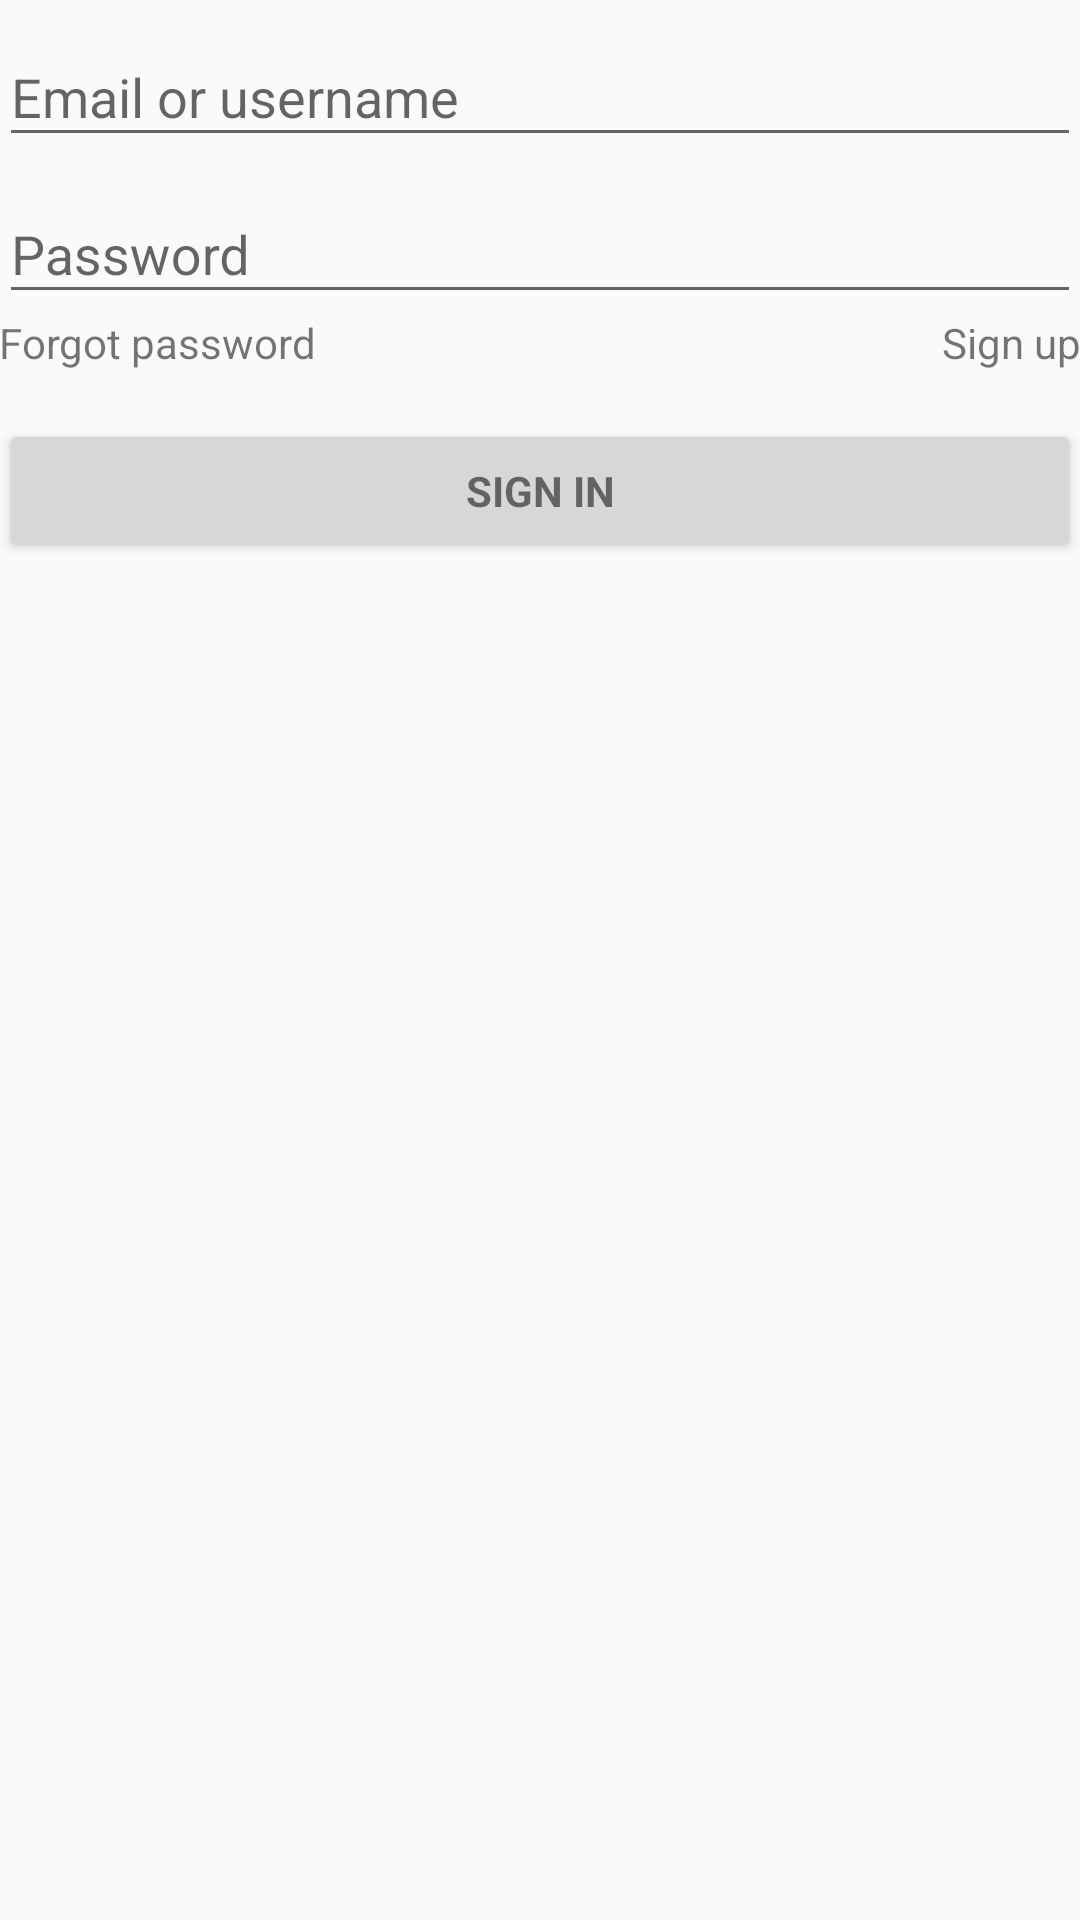

Write the Android layout XML for this screen, with the resource values it uses.
<!-- AndroidManifest.xml: application theme AppTheme -->
<!-- res/layout/activity_login.xml -->
<LinearLayout xmlns:android="http://schemas.android.com/apk/res/android"
    xmlns:tools="http://schemas.android.com/tools"
    android:layout_width="match_parent"
    android:layout_height="match_parent"
    android:gravity="center_horizontal"
    android:orientation="vertical"
    android:paddingBottom="@dimen/activity_vertical_margin"
    android:paddingLeft="@dimen/activity_horizontal_margin"
    android:paddingRight="@dimen/activity_horizontal_margin"
    android:paddingTop="@dimen/activity_vertical_margin"
    tools:context="com.example.taskit_android.activity.LoginActivity">

    
    <ProgressBar
        android:id="@+id/progress_sign_up"
        style="?android:attr/progressBarStyleLarge"
        android:layout_width="wrap_content"
        android:layout_height="wrap_content"
        android:layout_marginBottom="8dp"
        android:visibility="gone" />

    <ScrollView
        android:id="@+id/form_login"
        android:layout_width="match_parent"
        android:layout_height="match_parent">

        <LinearLayout
            android:layout_width="match_parent"
            android:layout_height="wrap_content"
            android:orientation="vertical">

            <android.support.design.widget.TextInputLayout
                android:layout_width="match_parent"
                android:layout_height="wrap_content">

                <EditText
                    android:id="@+id/username_login"
                    android:layout_width="match_parent"
                    android:layout_height="wrap_content"
                    android:hint="@string/prompt_email_or_username"
                    android:inputType="text"
                    android:maxLines="1"
                    android:singleLine="true" />

            </android.support.design.widget.TextInputLayout>

            <android.support.design.widget.TextInputLayout
                android:layout_width="match_parent"
                android:layout_height="wrap_content">

                <EditText
                    android:id="@+id/password_login"
                    android:layout_width="match_parent"
                    android:layout_height="wrap_content"
                    android:hint="@string/prompt_password"
                    android:imeActionId="@+id/username_login"
                    android:imeActionLabel="@string/action_sign_in_short"
                    android:imeOptions="actionUnspecified"
                    android:inputType="textPassword"
                    android:maxLines="1"
                    android:singleLine="true" />

            </android.support.design.widget.TextInputLayout>
            <RelativeLayout
                android:orientation="horizontal"
                android:layout_width="match_parent"
                android:layout_height="wrap_content">
                <TextView
                    android:id="@+id/forgot_password"
                    android:layout_alignParentLeft="true"
                    android:text="@string/forgot_password"
                    android:layout_width="wrap_content"
                    android:layout_height="wrap_content" />
                <TextView
                    android:id="@+id/sign_up"
                    android:layout_alignParentRight="true"
                    android:text="@string/sign_up"
                    android:layout_width="wrap_content"
                    android:layout_height="wrap_content" />
            </RelativeLayout>
            <Button
                android:id="@+id/button_login"
                style="?android:textAppearanceSmall"
                android:layout_width="match_parent"
                android:layout_height="wrap_content"
                android:layout_marginTop="16dp"
                android:text="@string/action_sign_in_short"
                android:textStyle="bold" />

        </LinearLayout>
    </ScrollView>
</LinearLayout>
<!-- resources referenced by this layout -->
<resources>
  <string name="action_sign_in_short">Sign in</string>
  <string name="forgot_password">Forgot password</string>
  <string name="prompt_email_or_username">Email or username</string>
  <string name="prompt_password">Password</string>
  <string name="sign_up">Sign up</string>
  <style name="AppTheme" parent="Theme.AppCompat.Light.DarkActionBar">
          
          <item name="colorPrimary">#42a5f5</item>
          <item name="colorPrimaryDark">@color/colorPrimaryDark</item>
          <item name="colorAccent">@color/colorAccent</item>
      </style>
  <color name="colorPrimaryDark">#303F9F</color>
  <color name="colorAccent">#FF4081</color>
</resources>
